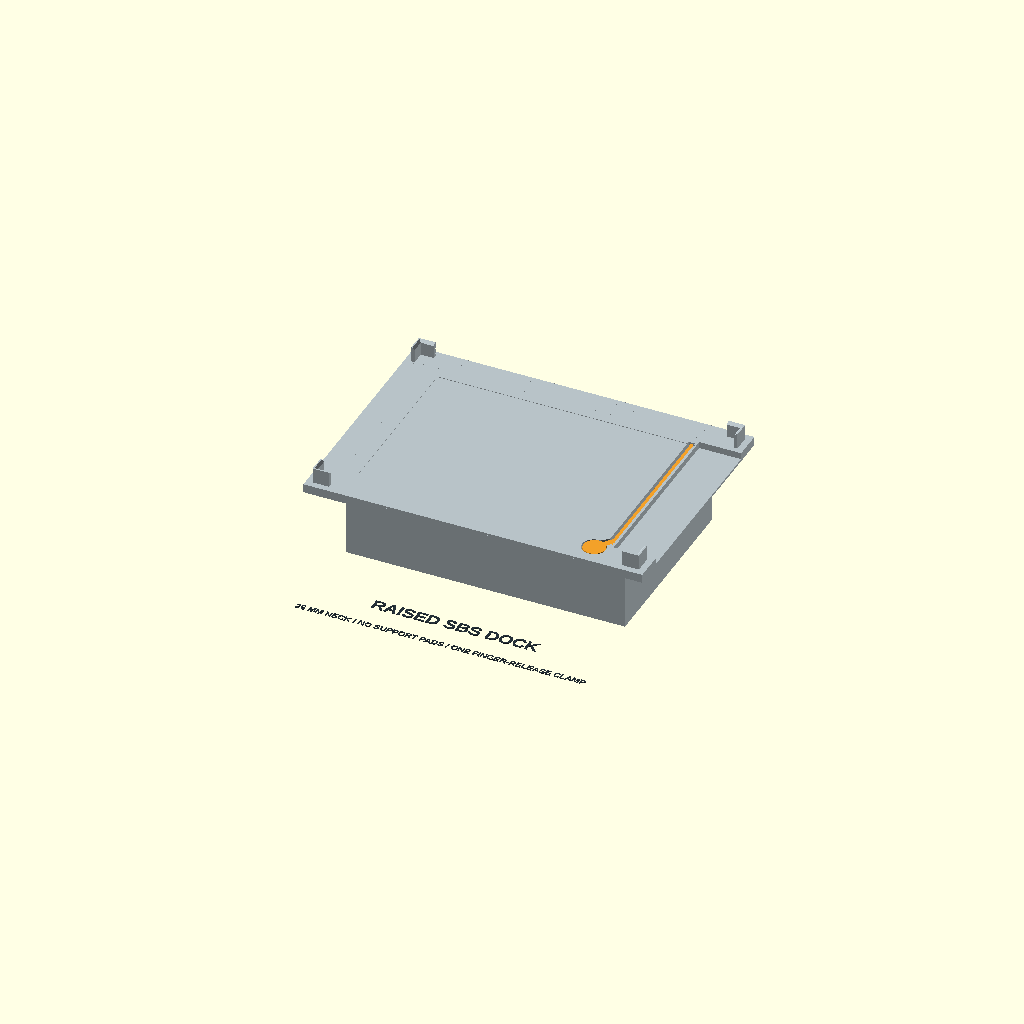
Cell 1: rendered with the file's own defaults.
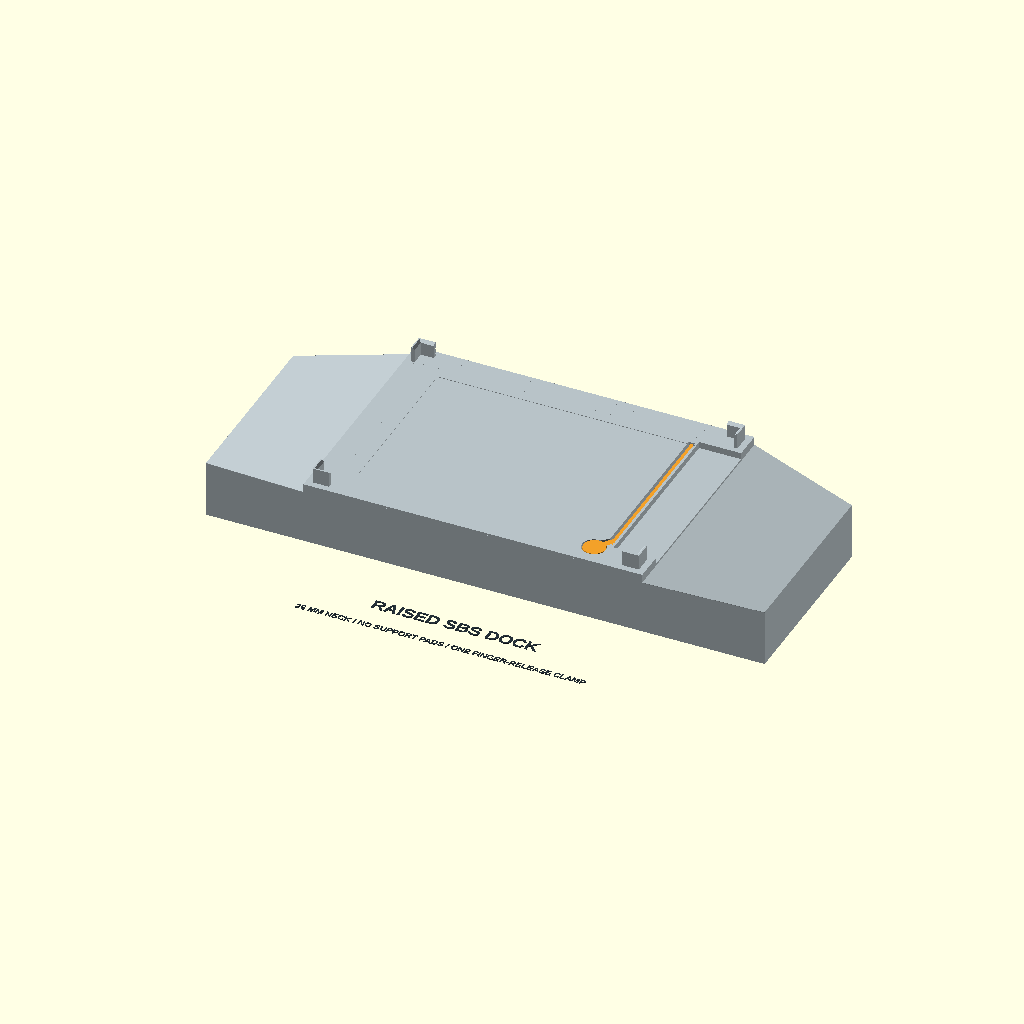
Cell 2: the same model with base_length = 255.52.
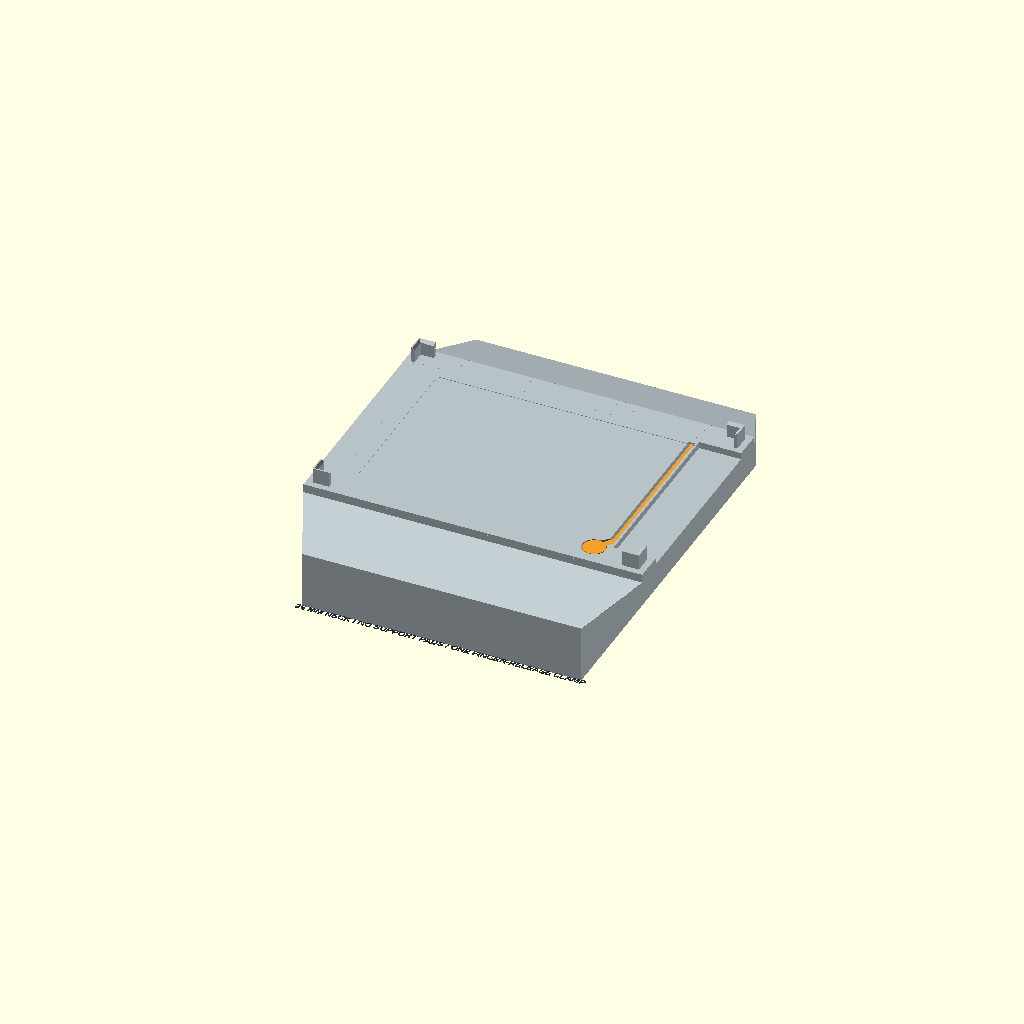
Cell 3: the same model with base_width = 170.96.
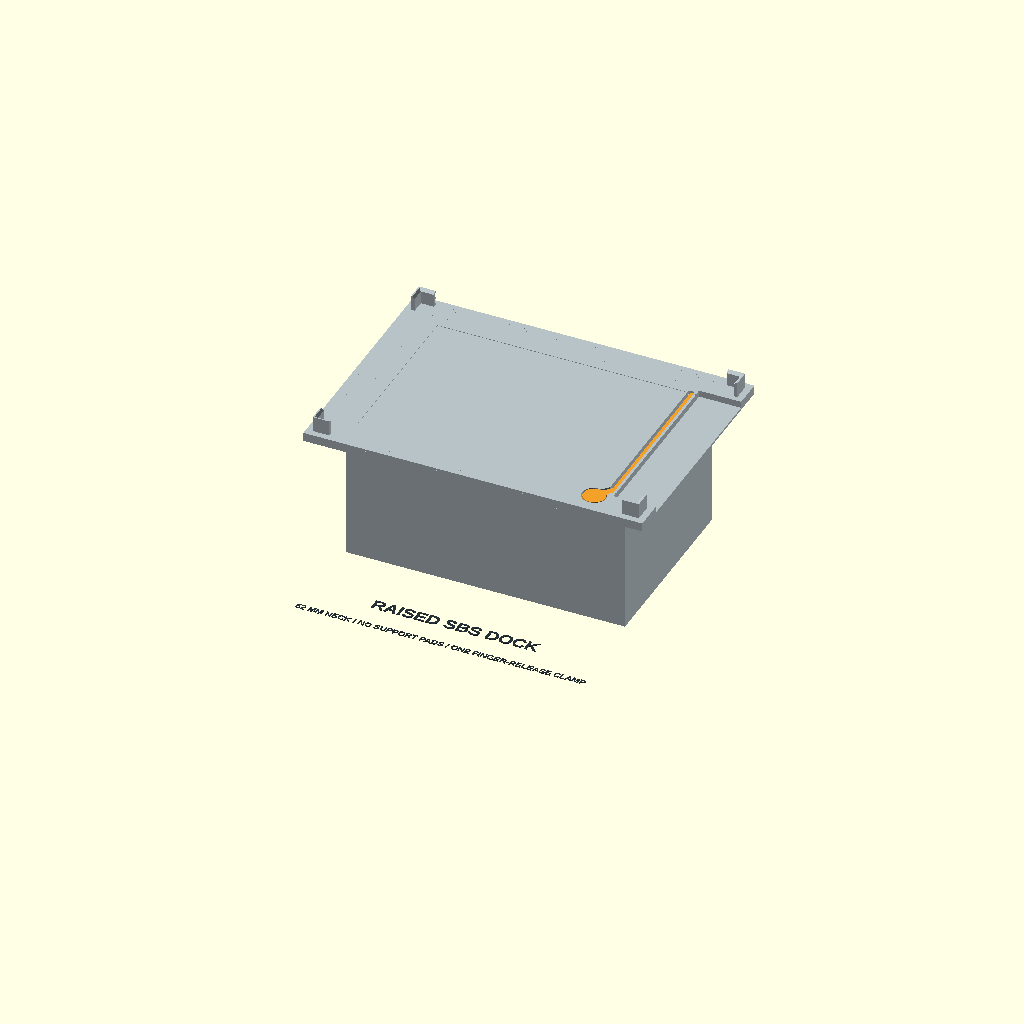
Cell 4 — deck_clearance_height set to 52, the other parameters unchanged.
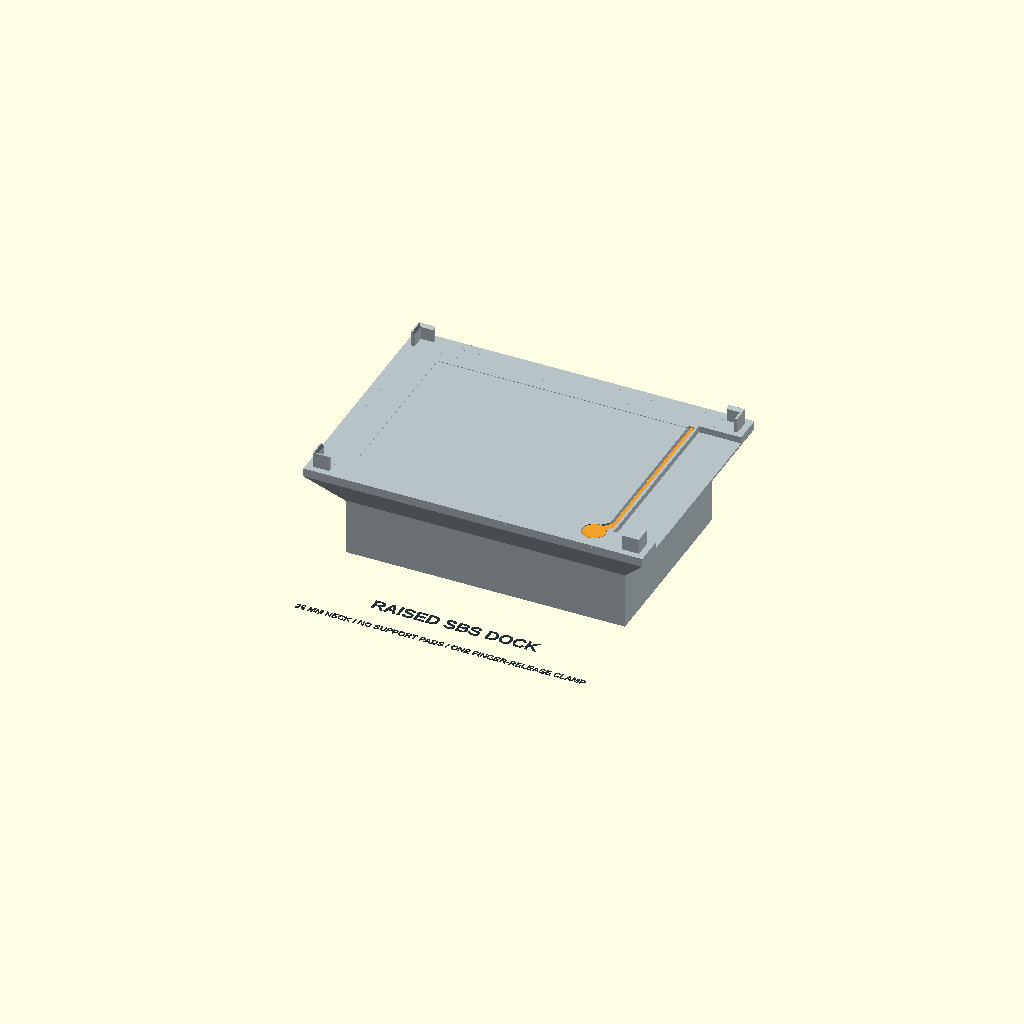
Cell 5: the same model with flare_height = 16.
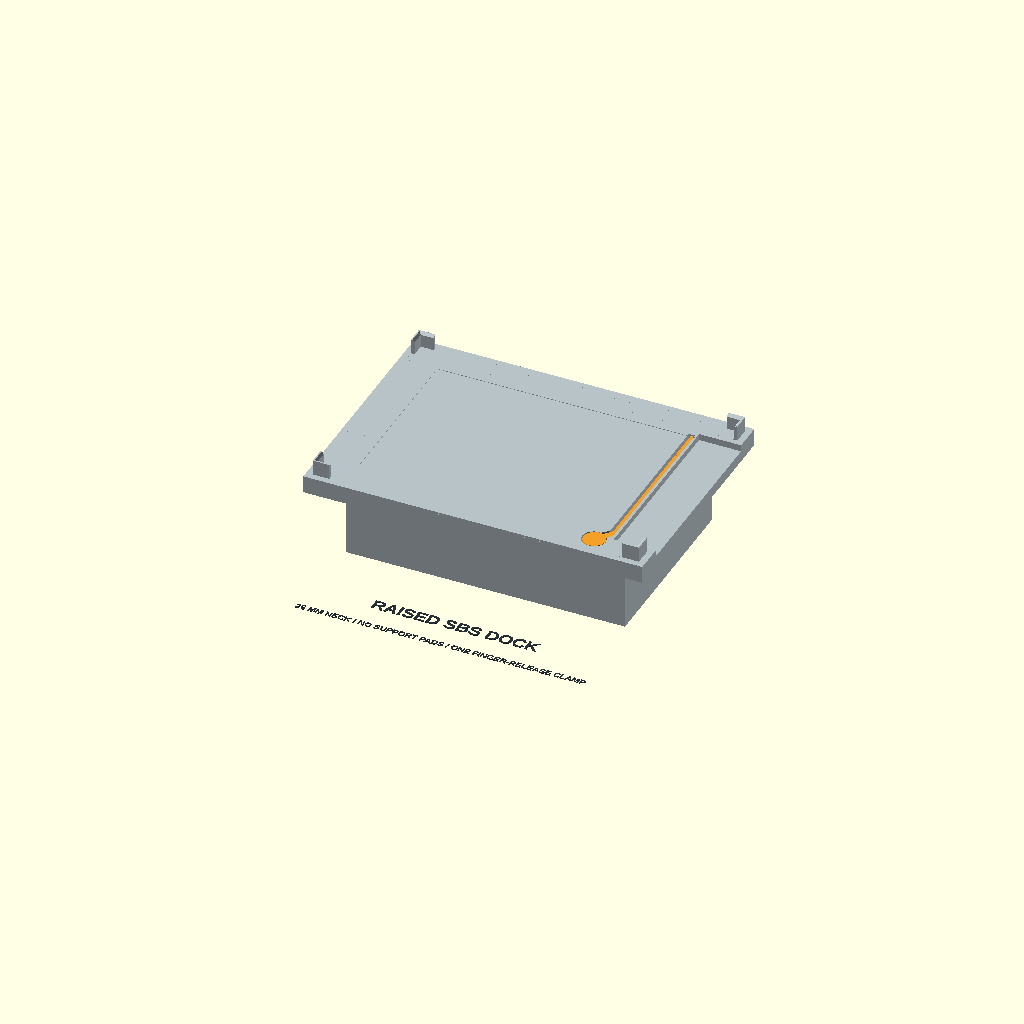
Cell 6: the same model with platform_thickness = 8.
One fixed orthographic camera (rotation 55°, 0°, 25°; colour scheme Cornfield) for every cell.
The OpenSCAD source (3d_parts/sbs_top_block/dock.scad):
use <concept.scad>

$fn = 40;
view = "dock";
base_length = 127.76;
base_width = 85.48;
deck_clearance_height = 26;
flare_height = 8;
platform_thickness = 4;
top_length = 145;
top_width = 100;
cradle_clearance = 0.5;
guide_wall = 1.6;
guide_height = 7;
guide_leg = 6;
guide_lead_in = 1;
top_reference_clearance = 2.5;
platform_length = 155;
platform_width = 110;
platform_top = deck_clearance_height + flare_height + platform_thickness;
seat_height = platform_top + top_reference_clearance;
seal_length = 120;
prepeel_length = 5;
peel_start = seal_length / 2 - prepeel_length;
clamp_slot = 0.6;
clamp_length = 80;
clamp_depth = 6;
liner_thickness = 0.0508;
clamp_gap = liner_thickness * 0.7;
clamp_travel = 0.35;
clamp_opening = 0.25;
button_diameter = 10;
button_thickness = 1.7;
button_pocket_depth = button_thickness + clamp_travel + 0.3;
button_center = -5.5;
button_y = clamp_length / 2 + 5;
button_arm_y = clamp_length / 2 - 2;
clamp_flexure = 0.5;
clamp_root_height = 9.5;
clamp_beams = [-28, 0, 28];
liner_width = 78;
top_bar_drop = 0.4;
film_thickness = 0.2;
liner_drop_to_slot = top_reference_clearance - film_thickness - top_bar_drop;
liner_insertion_depth = 2.2;
liner_approach_length = prepeel_length - liner_insertion_depth;
clamp_wall_offset = sqrt(pow(liner_approach_length, 2) - pow(liner_drop_to_slot, 2));
clamp_fixed_wall = peel_start + clamp_wall_offset;
clamp_center = clamp_fixed_wall - clamp_slot;
top_slot_reference = 60.9;
clamp_offset_from_top = top_slot_reference - clamp_fixed_wall;
adhesive_recess_depth = 3;
fixed_jaw_wall = 1.2;
adhesive_recess_start = clamp_fixed_wall + fixed_jaw_wall;
adhesive_recess_length = platform_length / 2 - adhesive_recess_start + 0.1;
adhesive_recess_width = liner_width + 6;
minimum_adhesive_clearance = 1.5;
seal_recess_depth = 0.2;

assert(deck_clearance_height > 0);
assert(top_length / 2 + cradle_clearance + guide_wall < platform_length / 2);
assert(top_width / 2 + cradle_clearance + guide_wall < platform_width / 2);
assert(top_reference_clearance > clamp_travel + 0.4);
assert(guide_height - guide_lead_in >= top_reference_clearance + 3 + 0.5);
assert(guide_leg > 3 + cradle_clearance);
assert(clamp_length / 2 + 0.3 < top_width / 2 - 3);
assert(liner_width < clamp_length);
assert(seal_recess_depth > 0 && seal_recess_depth < 0.5);
assert(seal_length == 120 && peel_start > 54 && peel_start < seal_length / 2);
assert(clamp_gap > 0 && clamp_gap < liner_thickness * 0.9);
assert(liner_insertion_depth > 1.5 && liner_insertion_depth < clamp_depth);
assert(liner_approach_length > liner_drop_to_slot);
assert(clamp_offset_from_top > liner_insertion_depth);
assert(adhesive_recess_start > clamp_fixed_wall && adhesive_recess_start < seal_length / 2);
assert(button_center + button_diameter / 2 < 0);
assert(button_y - button_diameter / 2 > liner_width / 2);
assert(button_y + button_diameter / 2 + 0.3 < top_width / 2 + cradle_clearance);
assert(liner_drop_to_slot - clamp_travel >= minimum_adhesive_clearance);
assert(adhesive_recess_depth > 0 && adhesive_recess_depth < platform_thickness);
assert(platform_top - clamp_root_height - clamp_flexure / 2 > deck_clearance_height);
assert(clamp_center + 1.6 + clamp_flexure / 2 < base_length / 2
    + (platform_length - base_length) / 2
    * (platform_top - clamp_root_height - clamp_flexure / 2 - deck_clearance_height) / flare_height);

module dock_solid(size, position = [0, 0, 0]) {
    translate(position) translate([-size[0] / 2, -size[1] / 2, 0]) cube(size);
}

module pedestal() {
    dock_solid([base_length, base_width, deck_clearance_height + 0.1]);
    hull() {
        dock_solid([base_length, base_width, 0.1], [0, 0, deck_clearance_height]);
        dock_solid([platform_length, platform_width, 0.1], [0, 0, deck_clearance_height + flare_height]);
    }
    dock_solid([platform_length, platform_width, platform_thickness], [0, 0, deck_clearance_height + flare_height]);
}

module corner_guides() {
    inner_length = top_length + 2 * cradle_clearance;
    inner_width = top_width + 2 * cradle_clearance;
    difference() {
        dock_solid([inner_length + 2 * guide_wall, inner_width + 2 * guide_wall, guide_height], [0, 0, platform_top]);
        dock_solid([inner_length, inner_width, guide_height + 1], [0, 0, platform_top - 0.1]);
        hull() {
            dock_solid([inner_length, inner_width, 0.1], [0, 0, platform_top + guide_height - guide_lead_in]);
            dock_solid([inner_length + 2, inner_width + 2, 0.1], [0, 0, platform_top + guide_height]);
        }
        dock_solid([inner_length - 2 * guide_leg, platform_width + 2, guide_height + 2], [0, 0, platform_top - 1]);
        dock_solid([platform_length + 2, inner_width - 2 * guide_leg, guide_height + 2], [0, 0, platform_top - 1]);
    }
}

module liner_clamp_space() {
    dock_solid([clamp_slot, clamp_length + 0.6, liner_insertion_depth + 1], [clamp_slot / 2, 0, -1]);
    dock_solid([2.2, clamp_length + 0.6, 9.8], [-1.1, 0, -1]);
    dock_solid([2.2 + clamp_slot, clamp_length + 0.6, 3], [(clamp_slot - 2.2) / 2, 0, -1]);
    hull()
        for (shift = [0, -clamp_opening])
            translate([button_center + shift, button_y, -1]) cylinder(d = button_diameter + 0.6, h = button_pocket_depth + 1);
    for (shift = [0, -clamp_opening])
        hull() {
            dock_solid([1.6, 6.6, 3], [button_center + shift, button_y, -1]);
            dock_solid([1.2, 4.6, 3], [-0.75 + shift, button_arm_y, -1]);
        }
    for (beam_y = clamp_beams)
        dock_solid([3.6, 5, 3.7], [-0.4, beam_y, 6.5]);
}

module liner_moving_member(pressed = false) {
    rise = pressed ? clamp_travel : 0;
    shift = pressed ? -clamp_opening : 0;
    translate([shift, 0, rise]) {
        dock_solid([0.6, clamp_length, 7.7], [-0.75, 0, 0.5]);
        dock_solid([clamp_slot - clamp_gap + 1.05, clamp_length, 1], [(clamp_slot - clamp_gap - 1.05) / 2, 0, 0.5]);
        translate([button_center, button_y, 0]) cylinder(d = button_diameter, h = button_thickness);
        hull() {
            dock_solid([1, 6, 1], [button_center, button_y, 0.5]);
            dock_solid([0.6, 4, 1], [-0.75, button_arm_y, 0.5]);
        }
    }
}

module liner_clamp(pressed = false) {
    rise = pressed ? clamp_travel : 0;
    shift = pressed ? -clamp_opening : 0;
    liner_moving_member(pressed);
    for (beam_y = clamp_beams)
        hull() {
            dock_solid([clamp_flexure, 4, clamp_flexure], [1.6, beam_y, clamp_root_height - clamp_flexure / 2]);
            dock_solid([clamp_flexure, 4, clamp_flexure], [-0.65 + shift, beam_y, 7.4 + rise]);
        }
}

module clamp_location() {
    translate([clamp_center, 0, platform_top]) rotate([180, 0, 0]) children();
}

module dock_body() {
    difference() {
        union() {
            pedestal();
            corner_guides();
        }
        dock_solid([seal_length, liner_width, seal_recess_depth + 1],
            [0, 0, platform_top - seal_recess_depth]);
        clamp_location() liner_clamp_space();
        dock_solid([adhesive_recess_length, adhesive_recess_width, adhesive_recess_depth + 1],
            [adhesive_recess_start + adhesive_recess_length / 2, 0, platform_top - adhesive_recess_depth]);
    }
}

module dock(pressed = false, colored = true) {
    color(colored ? [0.72, 0.76, 0.78] : [1, 1, 1]) dock_body();
    color(colored ? [0.95, 0.63, 0.16] : [1, 1, 1]) clamp_location() liner_clamp(pressed);
}

module backing() {
    liner_top = seat_height - film_thickness;
    tab_top = liner_top - top_bar_drop;
    tab_outer = clamp_center + clamp_slot;
    left_end = seal_length / 2;
    right_end = peel_start;
    color([0.94, 0.94, 0.88])
        rotate([90, 0, 0]) linear_extrude(height = liner_width, center = true)
            polygon([
                [-left_end, tab_top], [-54, tab_top], [-52, liner_top], [52, liner_top], [54, tab_top], [right_end, tab_top],
                [right_end, tab_top - liner_thickness], [54, tab_top - liner_thickness],
                [52, liner_top - liner_thickness], [-52, liner_top - liner_thickness],
                [-54, tab_top - liner_thickness], [-left_end, tab_top - liner_thickness]
            ]);
    color([0.85, 0.43, 0.20]) {
            hull() {
                dock_solid([liner_thickness, liner_width, liner_thickness], [peel_start - liner_thickness / 2, 0, tab_top - liner_thickness]);
                dock_solid([liner_thickness, liner_width, liner_thickness], [tab_outer - liner_thickness / 2, 0, platform_top - liner_thickness]);
            }
            dock_solid([liner_thickness, liner_width, liner_insertion_depth],
                [tab_outer - liner_thickness / 2, 0, platform_top - liner_insertion_depth]);
        }
}

module dock_label(caption, position, size = 4) {
    color([0.15, 0.19, 0.22]) translate(position) linear_extrude(0.25)
        text(caption, size = size, halign = "center", font = "Liberation Sans:style=Bold");
}

if (view == "part") {
    dock(false, false);
} else if (view == "dock") {
    dock();
    dock_label("RAISED SBS DOCK", [0, -75, 0], 6);
    dock_label(str(deck_clearance_height, " MM NECK / NO SUPPORT PADS / ONE FINGER-RELEASE CLAMP"), [0, -88, 0], 3);
} else if (view == "assembly" || view == "exploded") {
    dock();
    backing();
    translate([0, 0, seat_height + (view == "exploded" ? 35 : 0)]) {
        top_block();
        seal_proxy();
    }
    dock_label(view == "exploded" ? "EXPLODED / NOT A PEEL TRAJECTORY" : "REFERENCE HEIGHT / TOP NOT SUPPORTED", [0, -78, 0], 4.2);
    dock_label("SBS BASE / RAISED CRADLE / DECK FIT UNVERIFIED", [0, -92, 0], 3.2);
} else if (view == "loading") {
    dock();
    backing();
    dock_label("BACKING LOADING / SHALLOW RECESS AND DEPTH STOP", [0, -78, 0], 4);
    dock_label("CENTER LINER / PRESS BUTTON / INSERT TO STOP / RELEASE", [0, -92, 0], 3.2);
} else if (view == "liner_modes") {
    for (mode_index = [0:1]) translate([(mode_index - 0.5) * 180, 0, 0]) {
        dock(mode_index == 1);
        dock_label(mode_index == 0 ? "FLUSH / CLAMPED" : "PRESS DOWN / RELEASE", [0, -75, 0], 4.4);
    }
    dock_label("ONE SLOT / ROUND FINGER BUTTON / OUTBOARD CLEARANCE RECESS", [0, -92, 0], 3.6);
} else if (view == "clamp_section") {
    intersection() {
        union() {
            dock();
            backing();
            translate([0, 0, seat_height]) {
                top_block();
                seal_proxy();
            }
        }
        dock_solid([20, 8, 24], [clamp_center, 0, platform_top - 12]);
    }
    dock_label("OFFSET SLOT / OUTBOARD AIR GAP", [clamp_center, -14, platform_top - 12], 1.4);
} else if (view == "adhesive_clearance") {
    intersection() {
        dock();
        dock_solid([seal_length, liner_width, minimum_adhesive_clearance + film_thickness + top_bar_drop],
            [0, 0, seat_height - film_thickness - top_bar_drop - minimum_adhesive_clearance]);
    }
} else if (view == "assembly_collision") {
    intersection() {
        dock();
        translate([0, 0, seat_height]) top_block();
    }
} else if (view == "liner_collision") {
    intersection() {
        backing();
        translate([0, 0, seat_height]) {
            top_block();
            seal_proxy();
        }
    }
} else if (view == "clamp_collision") {
    intersection() {
        dock_body();
        clamp_location() liner_moving_member(true);
    }
} else {
    assert(false, str("Unknown dock view: ", view));
}
Customizer parameters (derived from the source; name, type, default, range or options):
view: string, default "dock"
base_length: number, default 127.76
base_width: number, default 85.48
deck_clearance_height: number, default 26
flare_height: number, default 8
platform_thickness: number, default 4
top_length: number, default 145
top_width: number, default 100
cradle_clearance: number, default 0.5
guide_wall: number, default 1.6
guide_height: number, default 7
guide_leg: number, default 6
guide_lead_in: number, default 1
top_reference_clearance: number, default 2.5
platform_length: number, default 155
platform_width: number, default 110
seal_length: number, default 120
prepeel_length: number, default 5
clamp_slot: number, default 0.6
clamp_length: number, default 80
clamp_depth: number, default 6
liner_thickness: number, default 0.0508
clamp_travel: number, default 0.35
clamp_opening: number, default 0.25
button_diameter: number, default 10
button_thickness: number, default 1.7
button_center: number, default -5.5
clamp_flexure: number, default 0.5
clamp_root_height: number, default 9.5
clamp_beams: vector, default [-28, 0, 28]
liner_width: number, default 78
top_bar_drop: number, default 0.4
film_thickness: number, default 0.2
liner_insertion_depth: number, default 2.2
top_slot_reference: number, default 60.9
adhesive_recess_depth: number, default 3
fixed_jaw_wall: number, default 1.2
minimum_adhesive_clearance: number, default 1.5
seal_recess_depth: number, default 0.2
